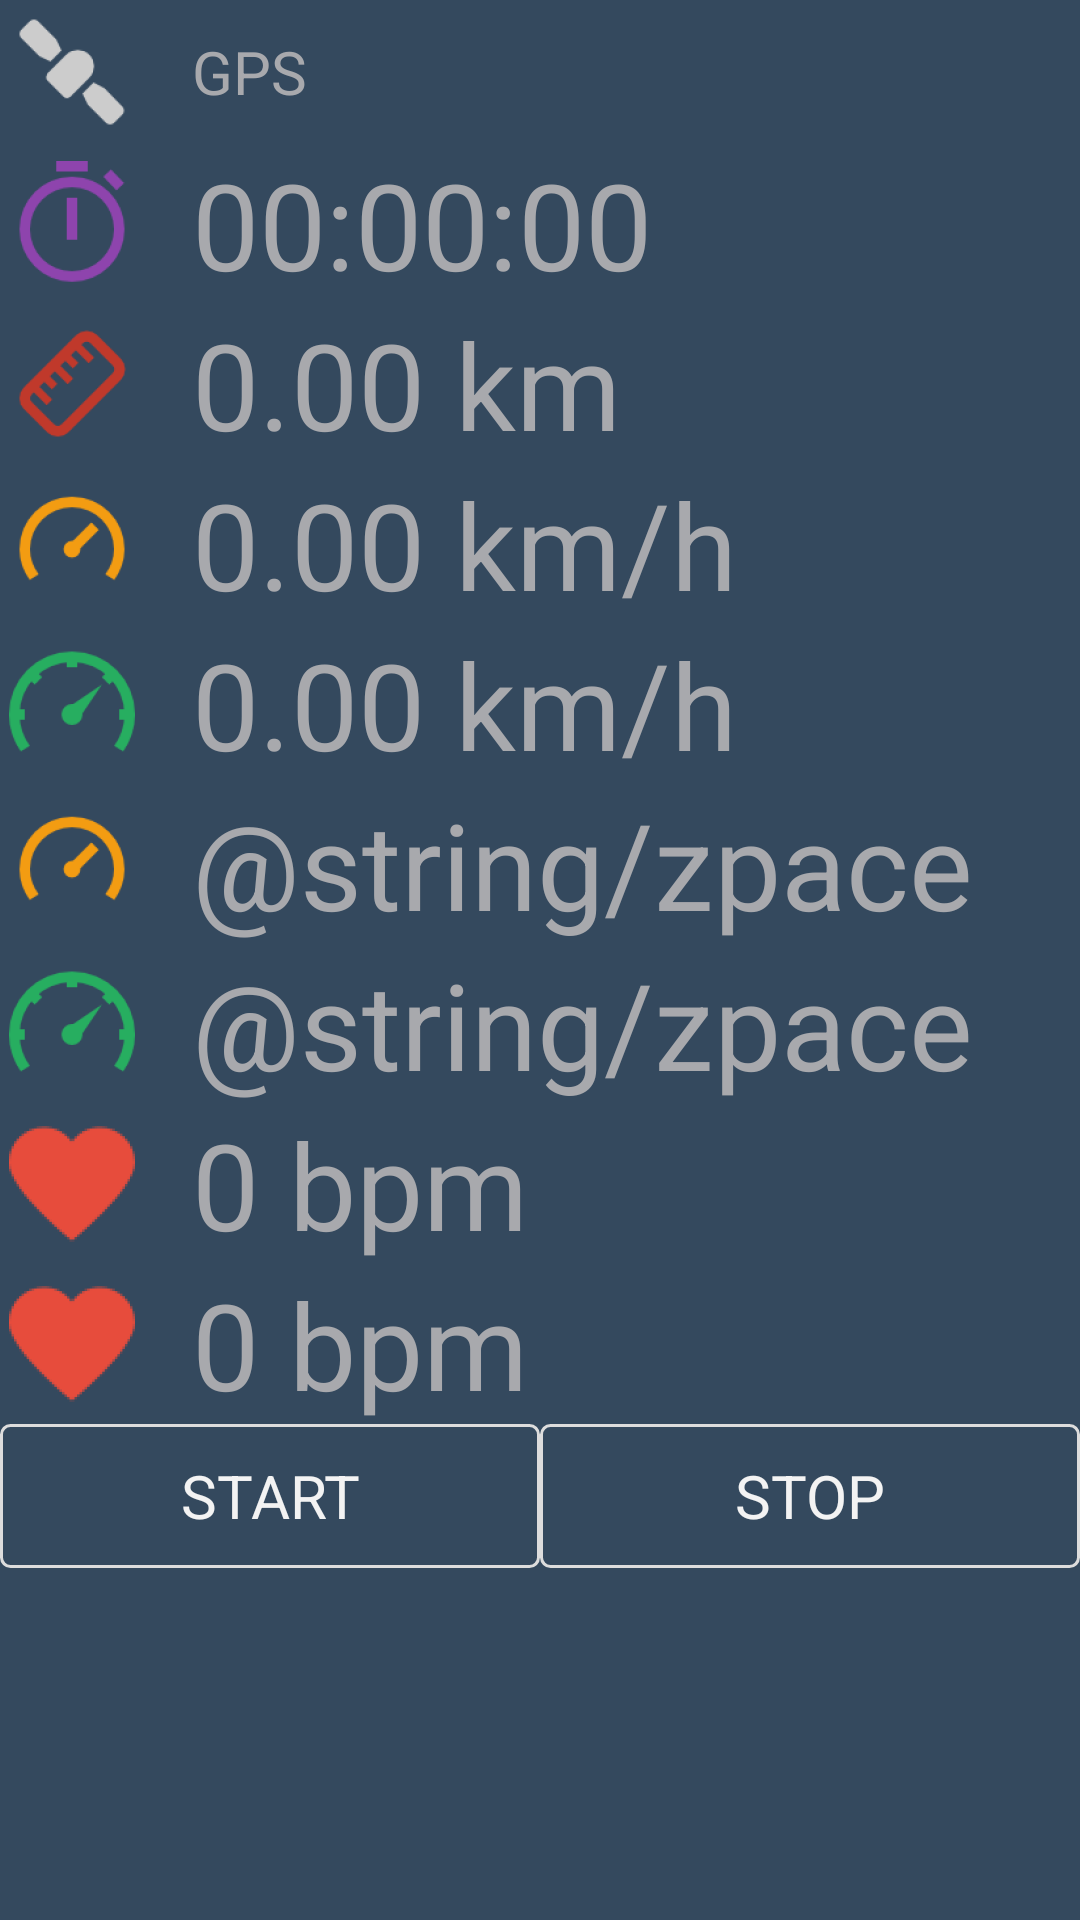

Produce the Android XML layout that renders to this screen, including the resource entries it uses.
<!-- AndroidManifest.xml: application theme AppTheme -->
<!-- res/layout/activity_main.xml -->
<ScrollView xmlns:android="http://schemas.android.com/apk/res/android"
    android:layout_width="fill_parent"
    android:layout_height="fill_parent"
    style="@style/scheme1"
    android:measureAllChildren="false"
    android:keepScreenOn="true">

        <LinearLayout
            android:layout_width="fill_parent"
            android:layout_height="wrap_content"
            android:orientation="vertical">

            <LinearLayout
                android:layout_width="fill_parent"
                android:layout_height="wrap_content">
                <ImageView
                    android:layout_width="wrap_content"
                    android:layout_height="wrap_content"
                    android:id="@+id/ic_gps_status"
                    android:src="@drawable/ic_gps_idle"
                    android:contentDescription="@string/gps"/>
                <TextView
                    android:id="@+id/t_gps_status"
                    android:layout_width="fill_parent"
                    android:layout_height="match_parent"
                    android:text="@string/gps_status"
                    android:paddingLeft="16dp"
                    android:paddingRight="16dp"
                    android:textSize="20sp"
                    android:gravity="center_vertical" />
                </LinearLayout>

            <TextView
                android:id="@+id/t_duration"
                android:layout_width="fill_parent"
                android:layout_height="wrap_content"
                android:text="@string/zduration"
                android:textSize="40sp"
                android:drawableStart="@drawable/ic_duration"
                android:drawableLeft="@drawable/ic_duration"
                android:drawablePadding="16dp"/>

            <TextView
                android:id="@+id/t_distance"
                android:layout_width="fill_parent"
                android:layout_height="wrap_content"
                android:text="@string/zdistance"
                android:textSize="40sp"
                android:drawableStart="@drawable/ic_distance"
                android:drawableLeft="@drawable/ic_distance"
                android:drawablePadding="16dp"/>

            <TextView
                android:id="@+id/t_speed"
                android:layout_width="fill_parent"
                android:layout_height="wrap_content"
                android:text="@string/zspeed"
                android:textSize="40sp"
                android:drawableStart="@drawable/ic_speed"
                android:drawableLeft="@drawable/ic_speed"
                android:drawablePadding="16dp"/>

            <TextView
                android:id="@+id/t_avspeed"
                android:layout_width="fill_parent"
                android:layout_height="wrap_content"
                android:text="@string/zspeed"
                android:textSize="40sp"
                android:drawableStart="@drawable/ic_avspeed"
                android:drawableLeft="@drawable/ic_avspeed"
                android:drawablePadding="16dp" />

            <TextView
                android:id="@+id/t_pace"
                android:layout_width="fill_parent"
                android:layout_height="wrap_content"
                android:text="@string/zpace"
                android:textSize="40sp"
                android:drawableStart="@drawable/ic_speed"
                android:drawableLeft="@drawable/ic_speed"
                android:drawablePadding="16dp" />

            <TextView
                android:id="@+id/t_avpace"
                android:layout_width="fill_parent"
                android:layout_height="wrap_content"
                android:text="@string/zpace"
                android:textSize="40sp"
                android:drawableStart="@drawable/ic_avspeed"
                android:drawableLeft="@drawable/ic_avspeed"
                android:drawablePadding="16dp" />

            <TextView
                android:id="@+id/t_heartrate"
                android:layout_width="fill_parent"
                android:layout_height="wrap_content"
                android:text="@string/zbpm"
                android:textSize="40sp"
                android:drawableStart="@drawable/ic_heart_rate"
                android:drawableLeft="@drawable/ic_heart_rate"
                android:drawablePadding="16dp"/>

            <TextView
                android:id="@+id/t_avheartrate"
                android:layout_width="fill_parent"
                android:layout_height="wrap_content"
                android:text="@string/zbpm"
                android:textSize="40sp"
                android:drawableStart="@drawable/ic_heart_rate"
                android:drawableLeft="@drawable/ic_heart_rate"
                android:drawablePadding="16dp"/>

            <LinearLayout
                android:layout_width="fill_parent"
                android:layout_height="wrap_content"
                android:orientation="horizontal">

                <Button
                    android:id="@+id/b_start"
                    android:layout_width="fill_parent"
                    android:layout_height="wrap_content"
                    android:layout_weight="1"
                    android:onClick="begin"
                    android:text="@string/b_start"
                    android:textSize="20sp"
                    android:background="@drawable/bcg_frame" />

                <Button
                    android:id="@+id/b_stop"
                    android:layout_width="fill_parent"
                    android:layout_height="wrap_content"
                    android:layout_weight="1"
                    android:onClick="end"
                    android:text="@string/b_stop"
                    android:textSize="20sp"
                    android:background="@drawable/bcg_frame" />
            </LinearLayout>

            <FrameLayout
                android:layout_width="fill_parent"
                android:layout_height="wrap_content"
                android:id="@+id/navigation_container"/>


        </LinearLayout>
</ScrollView>
<!-- resources referenced by this layout -->
<resources>
  <!-- drawable bcg_frame (drawable) -->
  <?xml version="1.0" encoding="utf-8"?>
  <selector xmlns:android="http://schemas.android.com/apk/res/android">
      <item android:state_pressed="false">
          <shape android:shape="rectangle">
              <corners android:radius="3dp"/>
              <solid android:color="#00000000"/>
              <stroke android:color="#dddddd" android:width="1dp"/>
          </shape>
      </item>
      <item android:state_pressed="true">
          <shape android:shape="rectangle">
              <stroke android:color="#dddddd" android:width="1dp"/>
              <solid android:color="#40dddddd"/>
          </shape>
      </item>
  </selector>
  <!-- drawable ic_avspeed: png bitmap (drawable-hdpi, 931 bytes) -->
  <!-- drawable ic_distance: png bitmap (drawable-hdpi, 1268 bytes) -->
  <!-- drawable ic_duration: png bitmap (drawable-hdpi, 1773 bytes) -->
  <!-- drawable ic_gps_idle: png bitmap (drawable-hdpi, 895 bytes) -->
  <!-- drawable ic_heart_rate: png bitmap (drawable-hdpi, 1813 bytes) -->
  <!-- drawable ic_speed: png bitmap (drawable-hdpi, 1429 bytes) -->
  <string name="b_start">START</string>
  <string name="b_stop">STOP</string>
  <string name="gps">GPS</string>
  <string name="gps_status">GPS</string>
  <string name="zbpm">0 bpm</string>
  <string name="zdistance">0.00 km</string>
  <string name="zduration">00:00:00</string>
  <string name="zspeed">0.00 km/h</string>
  <style name="scheme1" parent="AppTheme">
          <item name="android:background">#34495e</item>
      </style>
  <style name="AppTheme" parent="android:Theme.Holo">
          
          <item name="android:actionBarStyle">@style/bcg_change</item>
          <item name="android:textColor">#a8a9ad</item>
      </style>
  <style name="bcg_change" parent="android:Widget.ActionBar">
          <item name="android:background">#2d3e50</item>
          <item name="android:textColor">#a8a9ad</item>
      </style>
</resources>
